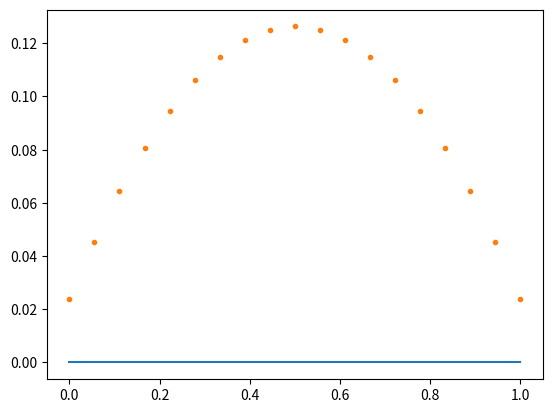

Write the Python code that produced this figure.
import numpy as np
import matplotlib.pyplot as plt
import scipy

def finite_problem_construc(u, # initial points
                            dx, # grid step size
                            N, # number of grid steps
                            alpha, # left boundary condition
                            beta, # right boundary condition
                            q=0, # source term
                            D = 1, # Diffusion coefficient
                            args = [] # any arguments for the source term
                            ):
    """
    A function that constructs the finite differences conditions that
    can then be solved by a root finding function

    Parameters
    ----------
    u : numpy.array
        The initial values of the problem at the initial time at each
        point in the grid
    dx : int
        The size of the steps between each point
    N : int
        Number of grid steps
    alpha : int
        The left boundary condition of the ODE
    beta : int
        The right boundary condition of the ODE
    q : int, function
        The source term of the equation if there is one. This can be
        either a function or an integer
    D : int
        The Diffusion coefficient of the equation
    args : list
        Any conditions needed to be inputted into the source term

    Returns
    -------
    Returns a function that contains an equation for each grid point
    that is inputted, that is required to solve the ODE.
    """
    F = np.zeros(N-1)
    if type(q) == int:
        F[0] = D*(u[1] - 2*u[0] + alpha)/(dx**2) + q
        for i in range(1,N-2):
            F[i] = D*(u[i+1]-2*u[i]+u[i-1])/(dx**2) + q
        F[N-2] = D*(beta - 2*u[N-2] +u[N-3])/(dx**2) + q
    else:
        
        F[0] = D*(u[1] - 2*u[0] + alpha)/(dx**2) + q(0,u[0],*args)
        for i in range(1,N-2):
            F[i] = D*(u[i+1]-2*u[i]+u[i-1])/(dx**2) + q(0,u[i],*args)
        F[N-2] = D*(beta - 2*u[N-2] +u[N-3])/(dx**2) + q(0,u[N-2],*args)
        
    return F
def finite_solver(initial_points, # initial points
                  dx, # grid step size
                  N, # number of grid steps
                  alpha, # left boundary condition
                  beta, # right boundary condition
                  q=0, # source term
                  D = 1, # Diffusion coefficient
                  args = [] # any arguments for the source term
                  ):
    """
    A function that takes the list of equations constructed by 
    finite_problem_construc and solves it with scipy.optimize.root

    Parameters
    ----------
    initial_points : numpy.array
        The initial values of the problem at the initial time at each
        point in the grid
    dx : int
        The size of the steps between each point
    N : int
        Number of grid steps
    alpha : int
        The left boundary condition of the ODE
    beta : int
        The right boundary condition of the ODE
    q : int, function
        The source term of the equation if there is one. This can be
        either a function or an integer
    D : int
        The Diffusion coefficient of the equation
    args : list
        Any conditions needed to be inputted into the source term

    Returns
    -------
    Returns a function that contains an equation for each grid point
    that is inputted, that is required to solve the ODE.
    """
    sol = scipy.optimize.root(finite_problem_construc,x0 = initial_points, args = ( dx, N, alpha, beta, q, D, args))
    return sol

def real_sol(x, a, b, alpha, beta):
    return ((-alpha+beta)/(b-a))*(x-a) +alpha

def q(t,u,mu):
   return np.exp(mu*u)

if __name__ == '__main__':
    
    a = 0
    b = 1
    N = 20

    left_boundary = 0
    right_boundary = 0
    grid = np.linspace(a,b,N-1)
    initial_guess = 0.1 *grid
    dx = (a-b)/N
    sol = finite_solver(initial_guess, dx, N, left_boundary, right_boundary, q, 1, [0.1])
    #print(sol)

    true_y = real_sol(grid,a,b,left_boundary,right_boundary)

    plt.plot(grid, true_y)
    plt.plot(grid, sol.x,'.')
    plt.show()

